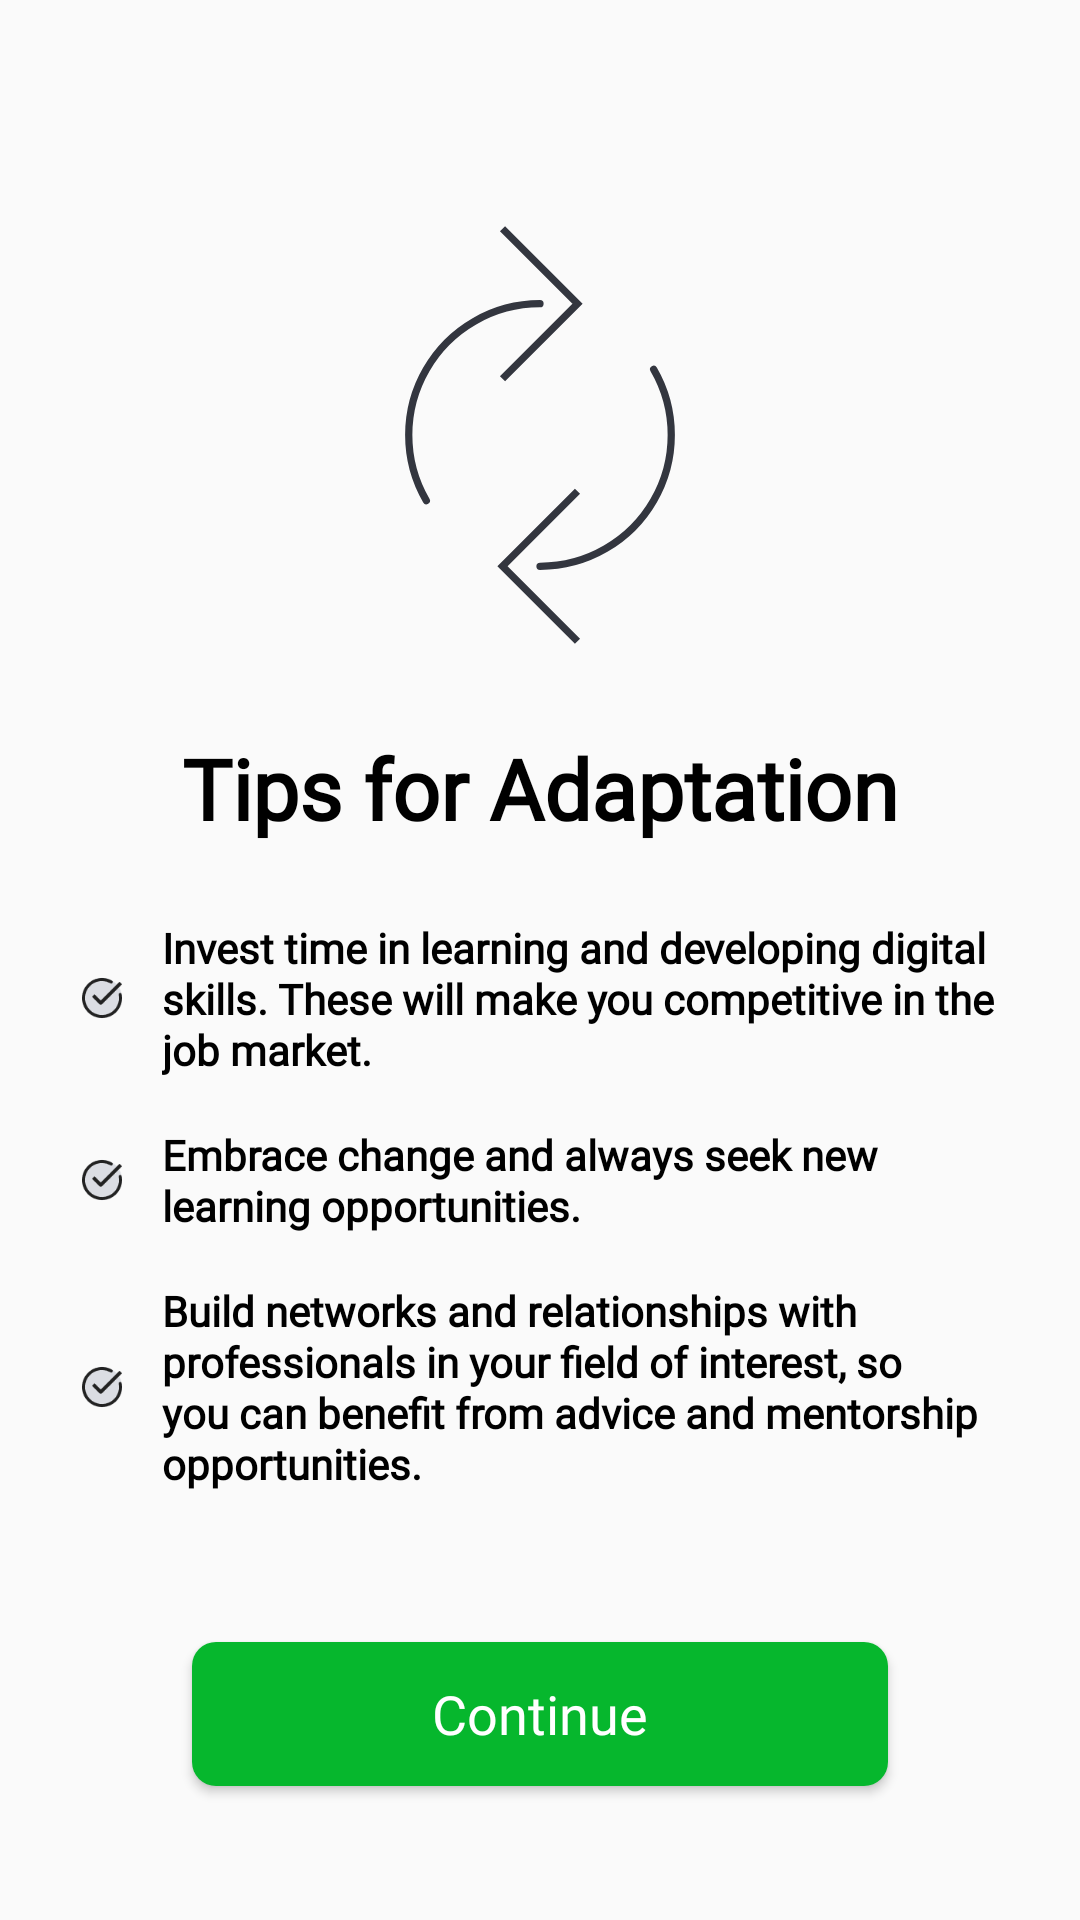

Android layout source for this screen:
<!-- AndroidManifest.xml: application theme Theme.MaterialComponents.DayNight.NoActionBar.Bridge -->
<!-- res/layout/info_4.xml -->
<?xml version="1.0" encoding="utf-8"?>
<androidx.constraintlayout.widget.ConstraintLayout xmlns:android="http://schemas.android.com/apk/res/android"
    xmlns:app="http://schemas.android.com/apk/res-auto"
    xmlns:tools="http://schemas.android.com/tools"
    android:layout_width="match_parent"
    android:layout_height="match_parent"
    android:orientation="vertical">

    <ImageView
        android:id="@+id/app_logo"
        android:layout_width="150dp"
        android:layout_height="150dp"
        android:layout_marginStart="112dp"
        android:layout_marginTop="70dp"
        android:layout_marginEnd="112dp"
        android:layout_marginBottom="24dp"
        android:contentDescription="@string/logo"
        android:src="@drawable/info_icon_4"
        app:layout_constraintBottom_toTopOf="@+id/title"
        app:layout_constraintEnd_toEndOf="parent"
        app:layout_constraintStart_toStartOf="parent"
        app:layout_constraintTop_toTopOf="parent" />

    <TextView
        android:id="@+id/title"
        style="@style/WelcomeTextStyle"
        android:layout_width="wrap_content"
        android:layout_height="wrap_content"
        android:layout_marginStart="24dp"
        android:layout_marginEnd="24dp"
        android:layout_marginBottom="16dp"
        android:text="@string/tips_for_adaptation"
        android:textColor="@color/black"
        app:layout_constraintBottom_toTopOf="@+id/point1"
        app:layout_constraintEnd_toEndOf="parent"
        app:layout_constraintStart_toStartOf="parent" />

    <TextView
        android:id="@+id/point1"
        style="@style/InfoTextStyle"
        android:layout_width="match_parent"
        android:layout_height="wrap_content"
        android:layout_marginStart="24dp"
        android:layout_marginTop="25dp"
        android:layout_marginEnd="24dp"
        android:drawablePadding="10dp"
        android:text="@string/invest_time_in_learning_and_developing_digital_skills_these_will_make_you_competitive_in_the_job_market"
        android:textColor="@color/black"
        app:layout_constraintEnd_toEndOf="parent"
        app:layout_constraintStart_toStartOf="parent"
        app:layout_constraintTop_toBottomOf="@+id/title"
        app:drawableStartCompat="@drawable/done_ring_round_duotone" />

    <TextView
        android:id="@+id/point2"
        style="@style/InfoTextStyle"
        android:layout_width="match_parent"
        android:layout_height="wrap_content"
        android:layout_marginStart="24dp"
        android:layout_marginTop="16dp"
        android:layout_marginEnd="24dp"
        android:drawablePadding="10dp"
        android:text="@string/embrace_change_and_always_seek_new_learning_opportunities"
        android:textColor="@color/black"
        app:layout_constraintEnd_toEndOf="parent"
        app:layout_constraintStart_toStartOf="parent"
        app:layout_constraintTop_toBottomOf="@+id/point1"
        app:drawableStartCompat="@drawable/done_ring_round_duotone" />

    <TextView
        android:id="@+id/point3"
        style="@style/InfoTextStyle"
        android:layout_width="match_parent"
        android:layout_height="wrap_content"
        android:layout_marginStart="24dp"
        android:layout_marginTop="16dp"
        android:layout_marginEnd="24dp"
        android:drawablePadding="10dp"
        android:text="@string/build_networks_and_relationships_with_professionals_in_your_field_of_interest_so_you_can_benefit_from_advice_and_mentorship_opportunities"
        android:textColor="@color/black"
        app:layout_constraintEnd_toEndOf="parent"
        app:layout_constraintStart_toStartOf="parent"
        app:layout_constraintTop_toBottomOf="@+id/point2"
        app:drawableStartCompat="@drawable/done_ring_round_duotone" />

    <Button
        android:id="@+id/continue_button"
        style="@style/GreenButton"
        android:layout_width="0dp"
        android:layout_height="wrap_content"
        android:layout_marginStart="64dp"
        android:layout_marginTop="50dp"
        android:layout_marginEnd="64dp"
        android:drawablePadding="10dp"
        android:text="@string/continue_text"
        app:layout_constraintEnd_toEndOf="parent"
        app:layout_constraintHorizontal_bias="0.498"
        app:layout_constraintStart_toStartOf="parent"
        app:layout_constraintTop_toBottomOf="@+id/point3" />

</androidx.constraintlayout.widget.ConstraintLayout>
<!-- resources referenced by this layout -->
<resources>
  <color name="black">#FF000000</color>
  <!-- drawable done_ring_round_duotone (drawable) -->
  <vector xmlns:android="http://schemas.android.com/apk/res/android"
      android:width="20dp"
      android:height="20dp"
      android:viewportWidth="20"
      android:viewportHeight="20">
    <path
        android:pathData="M10,10m-6.667,0a6.667,6.667 0,1 1,13.333 0a6.667,6.667 0,1 1,-13.333 0"
        android:fillColor="#7E869E"
        android:fillAlpha="0.25"/>
    <path
        android:pathData="M7.083,9.167L9.477,11.561C9.536,11.619 9.631,11.619 9.689,11.561L16.25,5"
        android:strokeWidth="1.2"
        android:fillColor="#00000000"
        android:strokeColor="#222222"/>
    <path
        android:strokeWidth="1"
        android:pathData="M16.05,8.805C16.323,10.187 16.114,11.621 15.459,12.869C14.803,14.116 13.741,15.101 12.447,15.66C11.154,16.219 9.708,16.319 8.35,15.942C6.993,15.565 5.805,14.734 4.985,13.589C4.165,12.443 3.762,11.051 3.844,9.644C3.925,8.237 4.486,6.901 5.432,5.857C6.379,4.814 7.654,4.125 9.046,3.908C10.438,3.69 11.863,3.955 13.083,4.66"
        android:fillColor="#00000000"
        android:strokeColor="#222222"
        android:strokeLineCap="round"/>
  </vector>
  <string name="build_networks_and_relationships_with_professionals_in_your_field_of_interest_so_you_can_benefit_from_advice_and_mentorship_opportunities">Build networks and relationships with professionals in your field of interest, so you can benefit from advice and mentorship opportunities.</string>
  <string name="continue_text">Continue</string>
  <string name="embrace_change_and_always_seek_new_learning_opportunities">Embrace change and always seek new learning opportunities.</string>
  <string name="invest_time_in_learning_and_developing_digital_skills_these_will_make_you_competitive_in_the_job_market">Invest time in learning and developing digital skills. These will make you competitive in the job market.</string>
  <string name="logo">logo</string>
  <string name="tips_for_adaptation">Tips for Adaptation</string>
  <style name="GreenButton">
          <item name="android:background">@drawable/green_button</item>
          <item name="android:textColor">@color/white</item>
          <item name="android:gravity">center</item>
          <item name="android:textAlignment">center</item>
          <item name="android:fontFamily">@font/barlow_bold</item>
          <item name="android:textSize">18sp</item>
          <item name="android:textAllCaps">false</item>
      </style>
  <style name="InfoTextStyle">
          <item name="android:textStyle">bold</item>
          <item name="android:fontFamily">@font/barlow_light</item>
          <item name="android:textSize">14sp</item>
          <item name="color">@color/black</item>
          <item name="lineHeight">17sp</item>
      </style>
  <style name="WelcomeTextStyle">
          <item name="android:textStyle">bold</item>
          <item name="android:fontFamily">@font/barlow_bold</item>
          <item name="android:textSize">28sp</item>
          <item name="color">@color/black</item>
      </style>
  <!-- drawable green_button (drawable) -->
  <?xml version="1.0" encoding="utf-8" ?>
  <selector xmlns:android="http://schemas.android.com/apk/res/android">
      <item android:state_pressed="true">
          <shape android:shape="rectangle">
              <solid android:color="@color/green_button" />
              <corners android:radius="@dimen/corner_radius" />
          </shape>
      </item>
      <item>
          <shape android:shape="rectangle">
              <solid android:color="@color/green_button" />
              <corners android:radius="@dimen/corner_radius" />
          </shape>
      </item>
  </selector>
  <color name="white">#FFFFFFFF</color>
  <color name="green_button">#06B72D</color>
  <dimen name="corner_radius">8dp</dimen>
</resources>
